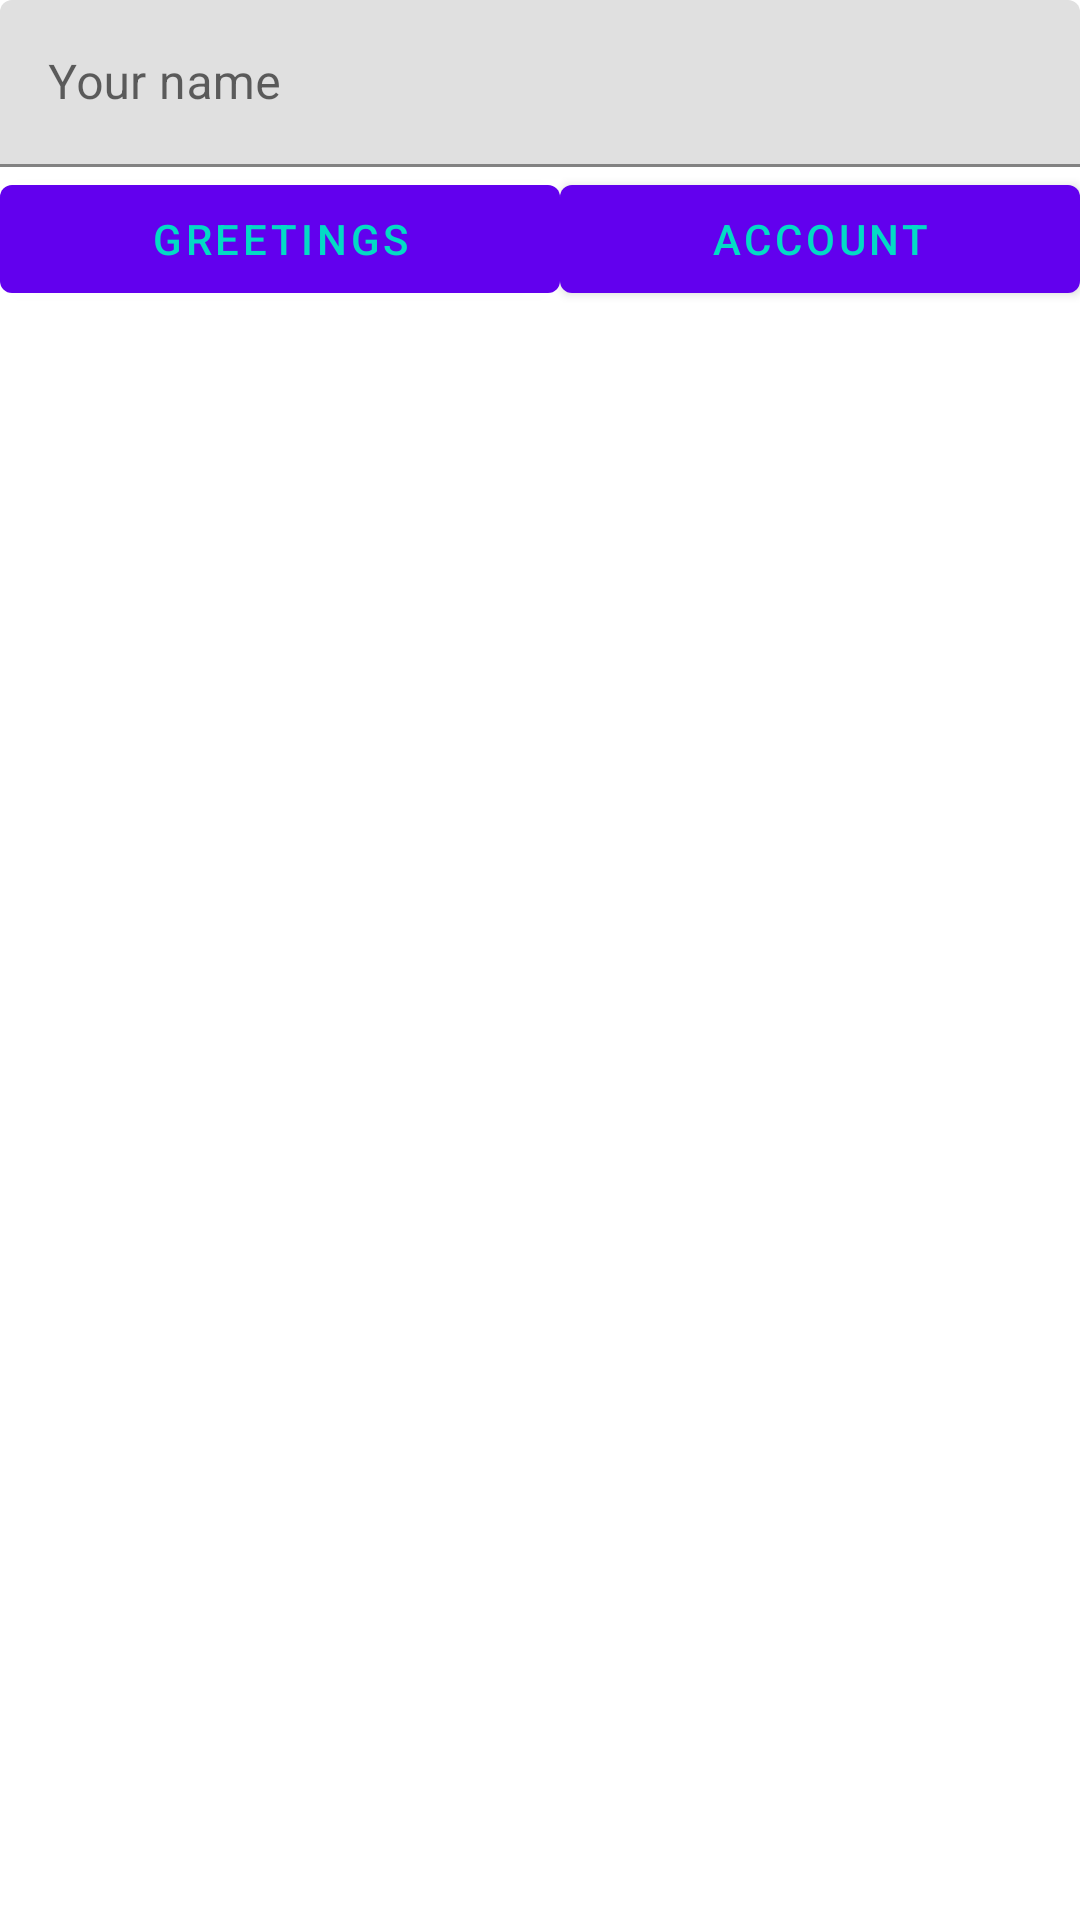

Here is an Android app screen rendered from its layout file. Give the layout XML and the strings, colors and styles it references.
<!-- AndroidManifest.xml: application theme Theme.Lesson5 -->
<!-- res/layout/activity_main.xml -->
<?xml version="1.0" encoding="utf-8"?>
<LinearLayout xmlns:android="http://schemas.android.com/apk/res/android"
    xmlns:app="http://schemas.android.com/apk/res-auto"
    xmlns:tools="http://schemas.android.com/tools"
    android:layout_width="match_parent"
    android:layout_height="match_parent"
    android:orientation="vertical"
    tools:context=".MainActivity">

    <com.google.android.material.textfield.TextInputLayout
        android:layout_width="match_parent"
        android:layout_height="wrap_content">
        <com.google.android.material.textfield.TextInputEditText
            android:id="@+id/textName"
            android:layout_width="match_parent"
            android:layout_height="wrap_content"
            android:hint="@string/your_name"
            android:inputType="textPersonName" />
    </com.google.android.material.textfield.TextInputLayout>

    <LinearLayout
        android:layout_width="match_parent"
        android:layout_height="wrap_content"
        android:orientation="horizontal">
        <com.google.android.material.button.MaterialButton
            android:id="@+id/btnGreetings"
            android:layout_width="wrap_content"
            android:layout_height="wrap_content"
            android:layout_weight="1"
            android:text="@string/greetings" />
        <com.google.android.material.button.MaterialButton
            android:id="@+id/btnSettings"
            android:layout_width="wrap_content"
            android:layout_height="wrap_content"
            android:layout_weight="1"
            android:text="@string/account" />
    </LinearLayout>

    <TextView
        android:id="@+id/textHello"
        android:layout_width="match_parent"
        android:layout_height="wrap_content"
        android:textSize="@dimen/dimTextHello" />

</LinearLayout>
<!-- resources referenced by this layout -->
<resources>
  <string name="account">Account</string>
  <string name="greetings">Greetings</string>
  <string name="your_name">Your name</string>
  <style name="Theme.Lesson5" parent="Theme.MaterialComponents.DayNight.DarkActionBar">
          
          
          
          <item name="colorSecondary">@color/teal_200</item>
          <item name="colorSecondaryVariant">@color/teal_700</item>
          <item name="colorOnSecondary">@color/black</item>
          
          <item name="android:statusBarColor">?attr/colorPrimaryVariant</item>
          
  
          <item name="colorPrimary">@color/colorPrimary</item>
          <item name="colorPrimaryVariant">@color/colorPrimaryDark</item>
          <item name="colorOnPrimary">@color/colorAccent</item>
  
      </style>
  <!-- not gathered from this repository: default colours our renderer supplied (Android Studio template values) -->
  <color name="teal_200">#FF03DAC5</color>
  <color name="teal_700">#FF018786</color>
  <color name="black">#FF000000</color>
  <color name="colorPrimary">#FF6200EE</color>
  <color name="colorPrimaryDark">#FF3700B3</color>
  <color name="colorAccent">#FF03DAC5</color>
</resources>
